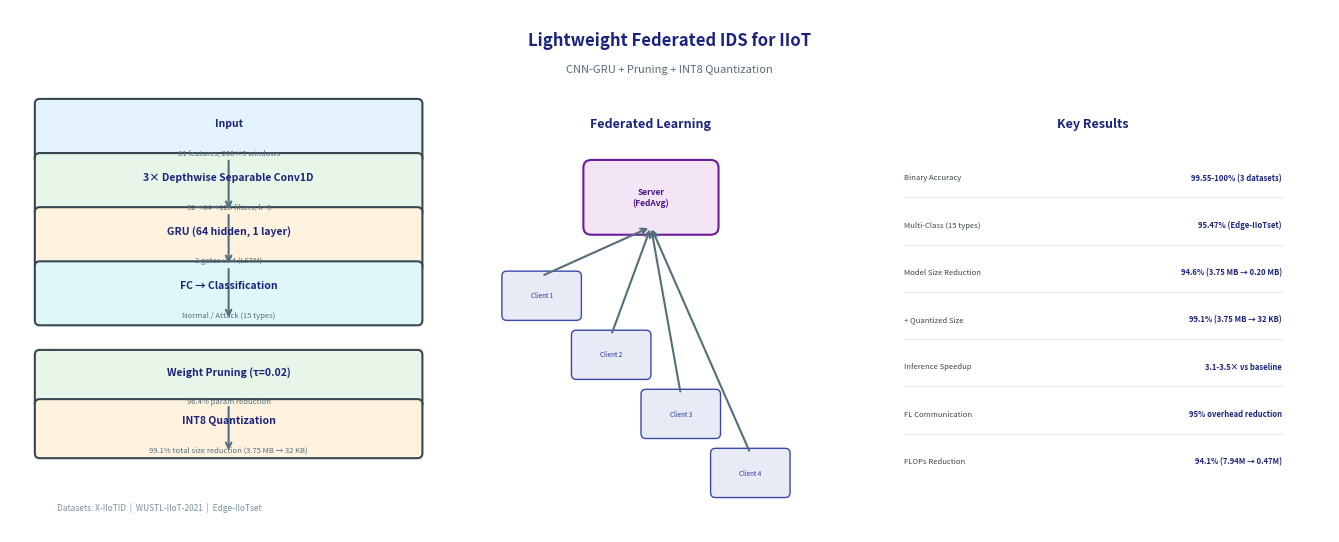

The matplotlib source for this figure:
"""
Generate graphical abstract for Ad Hoc Networks submission.
Spec: 531 × 1328 pixels (h × w), readable at 5 × 13 cm.
"""

import matplotlib
matplotlib.use('Agg')
import matplotlib.pyplot as plt
import matplotlib.patches as mpatches
from matplotlib.patches import FancyBboxPatch
import numpy as np

fig, ax = plt.subplots(1, 1, figsize=(13.28, 5.31), dpi=100)
fig.patch.set_facecolor('white')

ax.set_xlim(0, 13.28)
ax.set_ylim(0, 5.31)
ax.axis('off')

colors = {
    'input': '#E3F2FD',
    'conv': '#E8F5E9',
    'gru': '#FFF3E0',
    'fl': '#F3E5F5',
    'result': '#E0F7FA',
    'arrow': '#546E7A',
    'title': '#1A237E',
    'text': '#37474F',
}

def box(ax, x, y, w, h, color, text, subtext='', fc=None):
    rect = FancyBboxPatch((x, y), w, h, boxstyle="round,pad=0.05",
                          facecolor=fc or color, edgecolor='#37474F', linewidth=1.5)
    ax.add_patch(rect)
    ax.text(x + w/2, y + h/2 + 0.08, text, ha='center', va='center',
            fontsize=7.5, fontweight='bold', color='#1A237E')
    if subtext:
        ax.text(x + w/2, y + h/2 - 0.22, subtext, ha='center', va='center',
                fontsize=5.5, color='#546E7A', style='italic')

def arrow(ax, x1, y1, x2, y2):
    ax.annotate('', xy=(x2, y2), xytext=(x1, y1),
                arrowprops=dict(arrowstyle='->', color='#546E7A', lw=1.5))

def bracket_arrow(ax, x, y1, y2, label):
    mid = (y1 + y2) / 2
    ax.plot([x, x], [y1, y2], color='#546E7A', lw=1.2)
    ax.plot([x-0.05, x], [y1, y1], color='#546E7A', lw=1.2)
    ax.plot([x-0.05, x], [y2, y2], color='#546E7A', lw=1.2)
    ax.text(x-0.15, mid, label, ha='right', va='center', fontsize=5.5, color='#546E7A')

# Title
ax.text(6.64, 5.0, 'Lightweight Federated IDS for IIoT', ha='center', va='center',
        fontsize=12, fontweight='bold', color=colors['title'])

ax.text(6.64, 4.7, 'CNN-GRU + Pruning + INT8 Quantization', ha='center', va='center',
        fontsize=8, color='#546E7A')

# Section 1: Architecture (left)
bx = 0.3
box_w = 3.8
box_h = 0.55

box(ax, bx, 3.8, box_w, box_h, colors['input'],
    'Input', '61 features, 200×3 windows', colors['input'])
arrow(ax, bx + box_w/2, 3.8, bx + box_w/2, 3.25)

box(ax, bx, 3.25, box_w, box_h, colors['conv'],
    '3× Depthwise Separable Conv1D', '32→64→128 filters, k=3', colors['conv'])
arrow(ax, bx + box_w/2, 3.25, bx + box_w/2, 2.7)

box(ax, bx, 2.7, box_w, box_h, colors['gru'],
    'GRU (64 hidden, 1 layer)', '3 gates vs 4 (LSTM)', colors['gru'])
arrow(ax, bx + box_w/2, 2.7, bx + box_w/2, 2.15)

box(ax, bx, 2.15, box_w, box_h, colors['result'],
    'FC → Classification', 'Normal / Attack (15 types)', colors['result'])

# Compression box
bx2 = 0.3
box(ax, bx2, 1.3, box_w, 0.5, colors['conv'],
    'Weight Pruning (τ=0.02)', '96.4% param reduction', '#E8F5E9')
arrow(ax, bx2 + box_w/2, 1.3, bx2 + box_w/2, 0.8)

box(ax, bx2, 0.8, box_w, 0.5, colors['gru'],
    'INT8 Quantization', '99.1% total size reduction (3.75 MB → 32 KB)', '#FFF3E0')

# Section 2: FL Diagram (center)
cx = 4.7
fl_w = 3.5
fl_h = 1.0

ax.text(cx + fl_w/2, 4.15, 'Federated Learning', ha='center', va='center',
        fontsize=9, fontweight='bold', color=colors['title'])

server = FancyBboxPatch((cx + fl_w/2 - 0.6, 3.1), 1.2, 0.6,
                         boxstyle="round,pad=0.08", facecolor='#F3E5F5',
                         edgecolor='#6A1B9A', linewidth=1.5)
ax.add_patch(server)
ax.text(cx + fl_w/2, 3.4, 'Server\n(FedAvg)', ha='center', va='center',
        fontsize=6, fontweight='bold', color='#4A148C')

clients_y = [2.2, 1.6, 1.0, 0.4]
for i, cy in enumerate(clients_y):
    c = FancyBboxPatch((cx + i * 0.7 + 0.3, cy), 0.7, 0.4,
                        boxstyle="round,pad=0.05", facecolor='#E8EAF6',
                        edgecolor='#3949AB', linewidth=1)
    ax.add_patch(c)
    ax.text(cx + i * 0.7 + 0.65, cy + 0.2, f'Client {i+1}',
            ha='center', va='center', fontsize=4.5, color='#283593')
    arrow(ax, cx + i * 0.7 + 0.65, cy + 0.4, cx + fl_w/2, 3.1)

# Section 3: Results (right)
rx = 8.8
rw = 4.2

ax.text(rx + rw/2, 4.15, 'Key Results', ha='center', va='center',
        fontsize=9, fontweight='bold', color=colors['title'])

results = [
    ('Binary Accuracy', '99.55-100% (3 datasets)'),
    ('Multi-Class (15 types)', '95.47% (Edge-IIoTset)'),
    ('Model Size Reduction', '94.6% (3.75 MB → 0.20 MB)'),
    ('+ Quantized Size', '99.1% (3.75 MB → 32 KB)'),
    ('Inference Speedup', '3.1-3.5× vs baseline'),
    ('FL Communication', '95% overhead reduction'),
    ('FLOPs Reduction', '94.1% (7.94M → 0.47M)'),
]

for i, (label, value) in enumerate(results):
    y_pos = 3.6 - i * 0.48
    ax.text(rx + 0.2, y_pos, label, ha='left', va='center',
            fontsize=5.5, color='#37474F')
    ax.text(rx + rw - 0.2, y_pos, value, ha='right', va='center',
            fontsize=5.5, fontweight='bold', color='#1A237E')
    if i < len(results) - 1:
        ax.plot([rx + 0.2, rx + rw - 0.2], [y_pos - 0.2, y_pos - 0.2],
                color='#E0E0E0', lw=0.5)

# Dataset labels at bottom
ax.text(1.5, 0.25, 'Datasets: X-IIoTID  |  WUSTL-IIoT-2021  |  Edge-IIoTset',
        ha='center', va='center', fontsize=6, color='#78909C', style='italic')

plt.tight_layout(pad=0.3)
plt.savefig('D:\\iiot-ids-research\\paper\\graphical_abstract.png',
            dpi=100, bbox_inches='tight', facecolor='white')
print(f"Saved: paper/graphical_abstract.png ({531}×{1328} px)")
